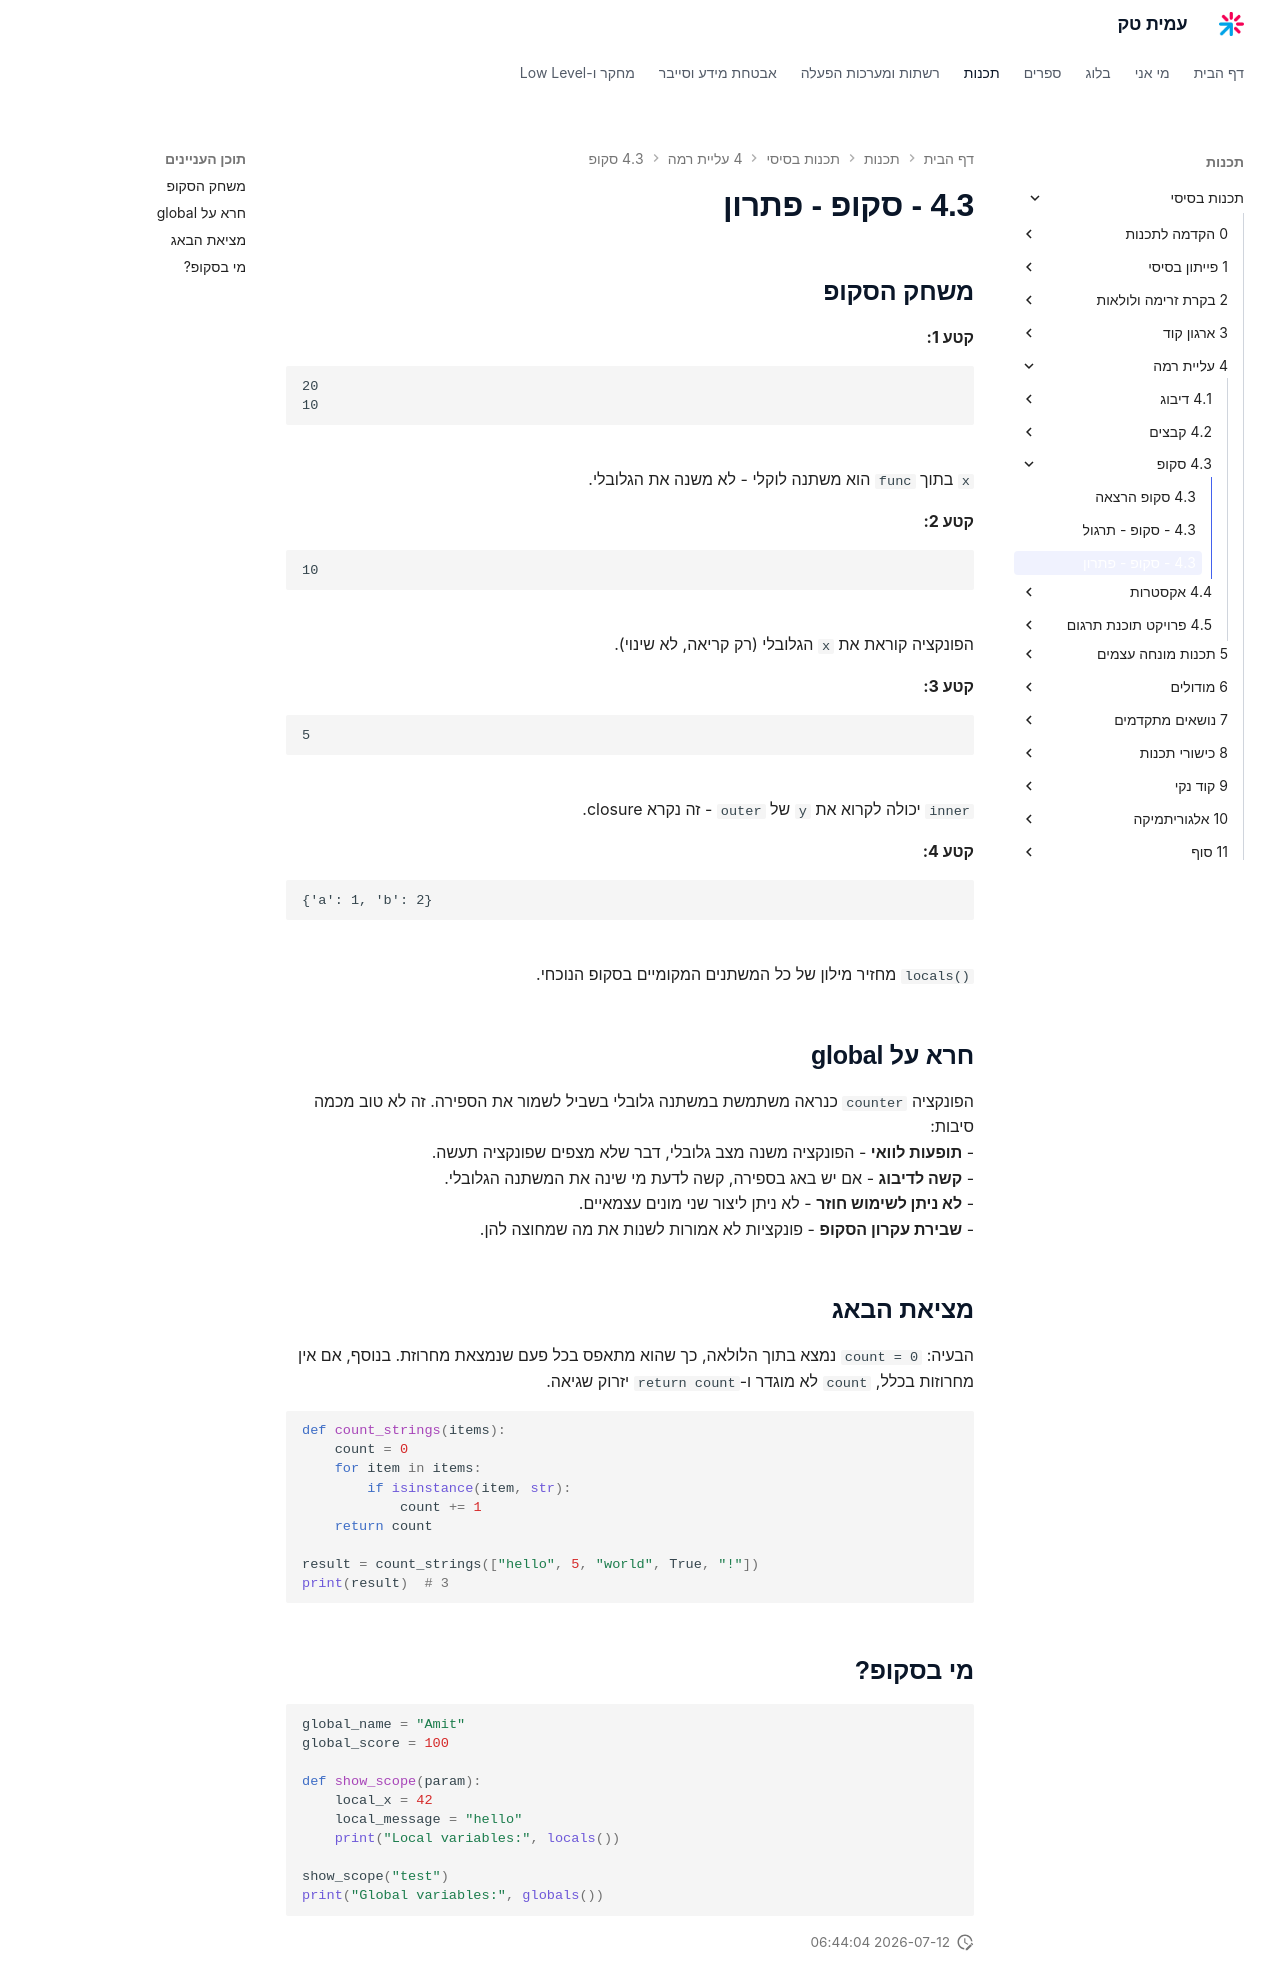

repository: AmitPinchasi/amittech · page: תכנות-בסיסי/4 - עליית רמה/4.3 - סקופ/4.3 - סקופ - פתרון/index.html · generator: mkdocs

## משחק הסקופ

**קטע 1:**
```
20
10
```
`x` בתוך `func` הוא משתנה לוקלי - לא משנה את הגלובלי.

**קטע 2:**
```
10
```
הפונקציה קוראת את `x` הגלובלי (רק קריאה, לא שינוי).

**קטע 3:**
```
5
```
`inner` יכולה לקרוא את `y` של `outer` - זה נקרא closure.

**קטע 4:**
```
{'a': 1, 'b': 2}
```
`locals()` מחזיר מילון של כל המשתנים המקומיים בסקופ הנוכחי.

## חרא על global
הפונקציה `counter` כנראה משתמשת במשתנה גלובלי בשביל לשמור את הספירה. זה לא טוב מכמה סיבות:
- **תופעות לוואי** - הפונקציה משנה מצב גלובלי, דבר שלא מצפים שפונקציה תעשה.
- **קשה לדיבוג** - אם יש באג בספירה, קשה לדעת מי שינה את המשתנה הגלובלי.
- **לא ניתן לשימוש חוזר** - לא ניתן ליצור שני מונים עצמאיים.
- **שבירת עקרון הסקופ** - פונקציות לא אמורות לשנות את מה שמחוצה להן.

## מציאת הבאג
הבעיה: `count = 0` נמצא בתוך הלולאה, כך שהוא מתאפס בכל פעם שנמצאת מחרוזת. בנוסף, אם אין מחרוזות בכלל, `count` לא מוגדר ו-`return count` יזרוק שגיאה.
```python
def count_strings(items):
    count = 0
    for item in items:
        if isinstance(item, str):
            count += 1
    return count

result = count_strings(["hello", 5, "world", True, "!"])
print(result)  # 3
```

## מי בסקופ?
```python
global_name = "Amit"
global_score = 100

def show_scope(param):
    local_x = 42
    local_message = "hello"
    print("Local variables:", locals())

show_scope("test")
print("Global variables:", globals())
```
